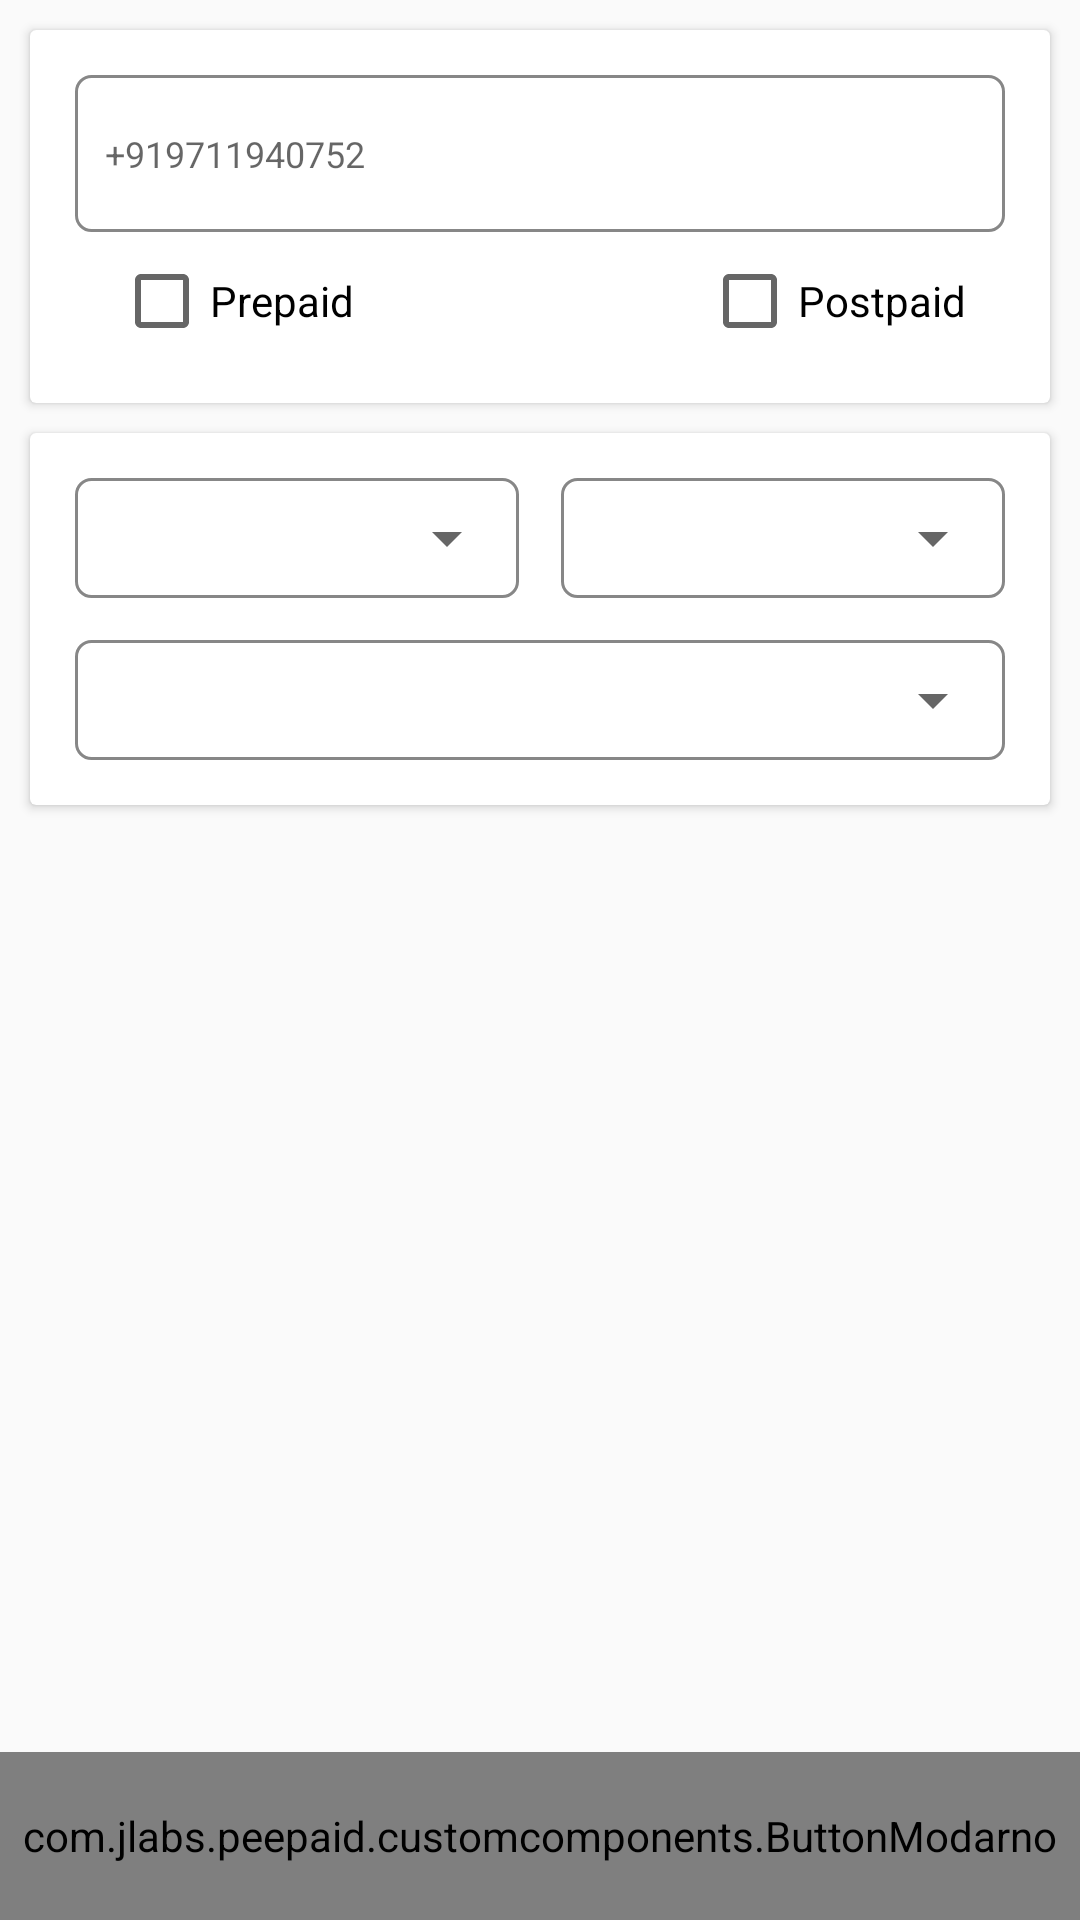

This screen was rendered from an Android layout file. Write that file and the resources it references.
<!-- AndroidManifest.xml: application theme AppTheme -->
<!-- res/layout/recharge_frag.xml -->
<?xml version="1.0" encoding="utf-8"?>
<RelativeLayout xmlns:android="http://schemas.android.com/apk/res/android"


    android:layout_width="match_parent"
    android:layout_height="match_parent">

    <ScrollView
        android:layout_width="match_parent"
        android:layout_height="wrap_content">

    <LinearLayout
        android:layout_width="match_parent"
        android:layout_height="wrap_content"
        android:orientation="vertical">

    <android.support.v7.widget.CardView
        android:layout_width="match_parent"
        android:layout_marginTop="10dp"
        android:layout_marginLeft="10dp"
        android:layout_marginRight="10dp"
        android:layout_height="wrap_content">
        <RelativeLayout
            android:layout_width="match_parent"
            android:padding="8dp"
            android:layout_height="wrap_content">


        <RelativeLayout
            android:layout_width="match_parent"
            android:layout_height="wrap_content"
            android:layout_margin="7dp"
            android:id="@+id/rl"
            android:paddingTop="8dp"
            android:paddingBottom="8dp"
            android:gravity="center_vertical"
            android:background="@drawable/recharge_back">
            <AutoCompleteTextView
                android:layout_width="fill_parent"


                android:padding="10dp"
                android:layout_gravity="center_vertical"



                android:hint="+919711940752"
                android:textSize="12sp"


                android:gravity="center_vertical"
                android:layout_toLeftOf="@+id/img"
                android:id="@+id/auto"
                android:background="@android:color/transparent"
                android:layout_height="wrap_content" />
            <ImageView
                android:layout_width="15dp"
                android:layout_height="15dp"
                android:layout_margin="10dp"
                android:id="@+id/img"
                android:layout_alignParentRight="true"
                android:src="@drawable/actionbar_back"/>

        </RelativeLayout>
            <CheckBox
                android:layout_below="@+id/rl"
                android:layout_width="wrap_content"
               android:layout_marginLeft="20dp"
                android:layout_marginBottom="10dp"
                android:layout_height="wrap_content"
                android:text="Prepaid"/>
            <CheckBox
                android:layout_below="@+id/rl"
                android:layout_alignParentRight="true"
                android:layout_width="wrap_content"
                android:layout_marginRight="20dp"
                android:layout_marginBottom="10dp"
                android:layout_height="wrap_content"
                android:text="Postpaid"/>
        </RelativeLayout>

    </android.support.v7.widget.CardView>
    <android.support.v7.widget.CardView
        android:layout_width="match_parent"
        android:layout_margin="10dp"
        android:layout_height="wrap_content">
        <RelativeLayout
            android:layout_width="match_parent"
            android:padding="8dp"

            android:layout_height="wrap_content">
           <LinearLayout
               android:layout_width="match_parent"
               android:layout_height="wrap_content"
               android:weightSum="1"
               android:id="@+id/ll"
               android:gravity="center_vertical"
               android:orientation="horizontal">
               <RelativeLayout
                   android:layout_width="wrap_content"
                   android:layout_height="wrap_content"
                   android:layout_margin="7dp"
                   android:id="@+id/rl11"
                   android:layout_weight=".5"
                   android:paddingTop="8dp"
                   android:paddingBottom="8dp"
                   android:gravity="center_vertical"
                   android:background="@drawable/recharge_back">
                <Spinner
                    android:layout_width="match_parent"
                    android:id="@+id/sp2"
                    android:layout_height="wrap_content">

                </Spinner>

               </RelativeLayout>
               <RelativeLayout
                   android:layout_width="wrap_content"
                   android:layout_height="wrap_content"
                   android:layout_margin="7dp"
                   android:layout_weight=".5"
                   android:id="@+id/rl1"
                   android:paddingTop="8dp"
                   android:paddingBottom="8dp"
                   android:gravity="center_vertical"
                   android:background="@drawable/recharge_back">
                   <Spinner
                       android:layout_width="match_parent"
                       android:id="@+id/sp"
                       android:layout_height="wrap_content">

                   </Spinner>

               </RelativeLayout>
           </LinearLayout>
            <RelativeLayout
                android:layout_width="wrap_content"
                android:layout_height="wrap_content"
                android:layout_margin="7dp"
                android:layout_below="@+id/ll"


                android:paddingTop="8dp"
                android:paddingBottom="8dp"
                android:gravity="center_vertical"
                android:background="@drawable/recharge_back">
               <Spinner
                   android:layout_width="match_parent"
                   android:id="@+id/sp1"
                   android:layout_height="wrap_content">

               </Spinner>

            </RelativeLayout>


        </RelativeLayout>

    </android.support.v7.widget.CardView>

    </LinearLayout>

    </ScrollView>
    <com.jlabs.peepaid.customcomponents.ButtonModarno
        android:layout_width="match_parent"
        android:layout_height="56dp"
        android:text="Process Recharge"
        android:textSize="20sp"
        android:textColor="@color/white"
        android:background="@color/colorPrimaryDark"
        android:layout_alignParentBottom="true"/>
</RelativeLayout>
<!-- resources referenced by this layout -->
<resources>
  <color name="colorPrimaryDark">#F15F2F</color>
  <color name="white">#FAFAFA</color>
  <!-- drawable recharge_back (drawable) -->
  <?xml version="1.0" encoding="utf-8"?>
  <shape xmlns:android="http://schemas.android.com/apk/res/android" android:shape="rectangle" >
      <corners
          android:radius="5dp"
          />
      <solid
          android:color="#ffffff"
          />
  
  
      <stroke
          android:width="1dp"
          android:color="#878787"
          />
  </shape>
  <style name="AppTheme" parent="Theme.AppCompat.Light.NoActionBar">
          
          <item name="colorPrimary">@color/colorPrimary</item>
          <item name="colorPrimaryDark">@color/colorPrimaryDark</item>
          <item name="colorAccent">@color/colorAccent</item>
      </style>
  <color name="colorPrimary">#FF784B</color>
  <color name="colorAccent">#32ffce</color>
</resources>
